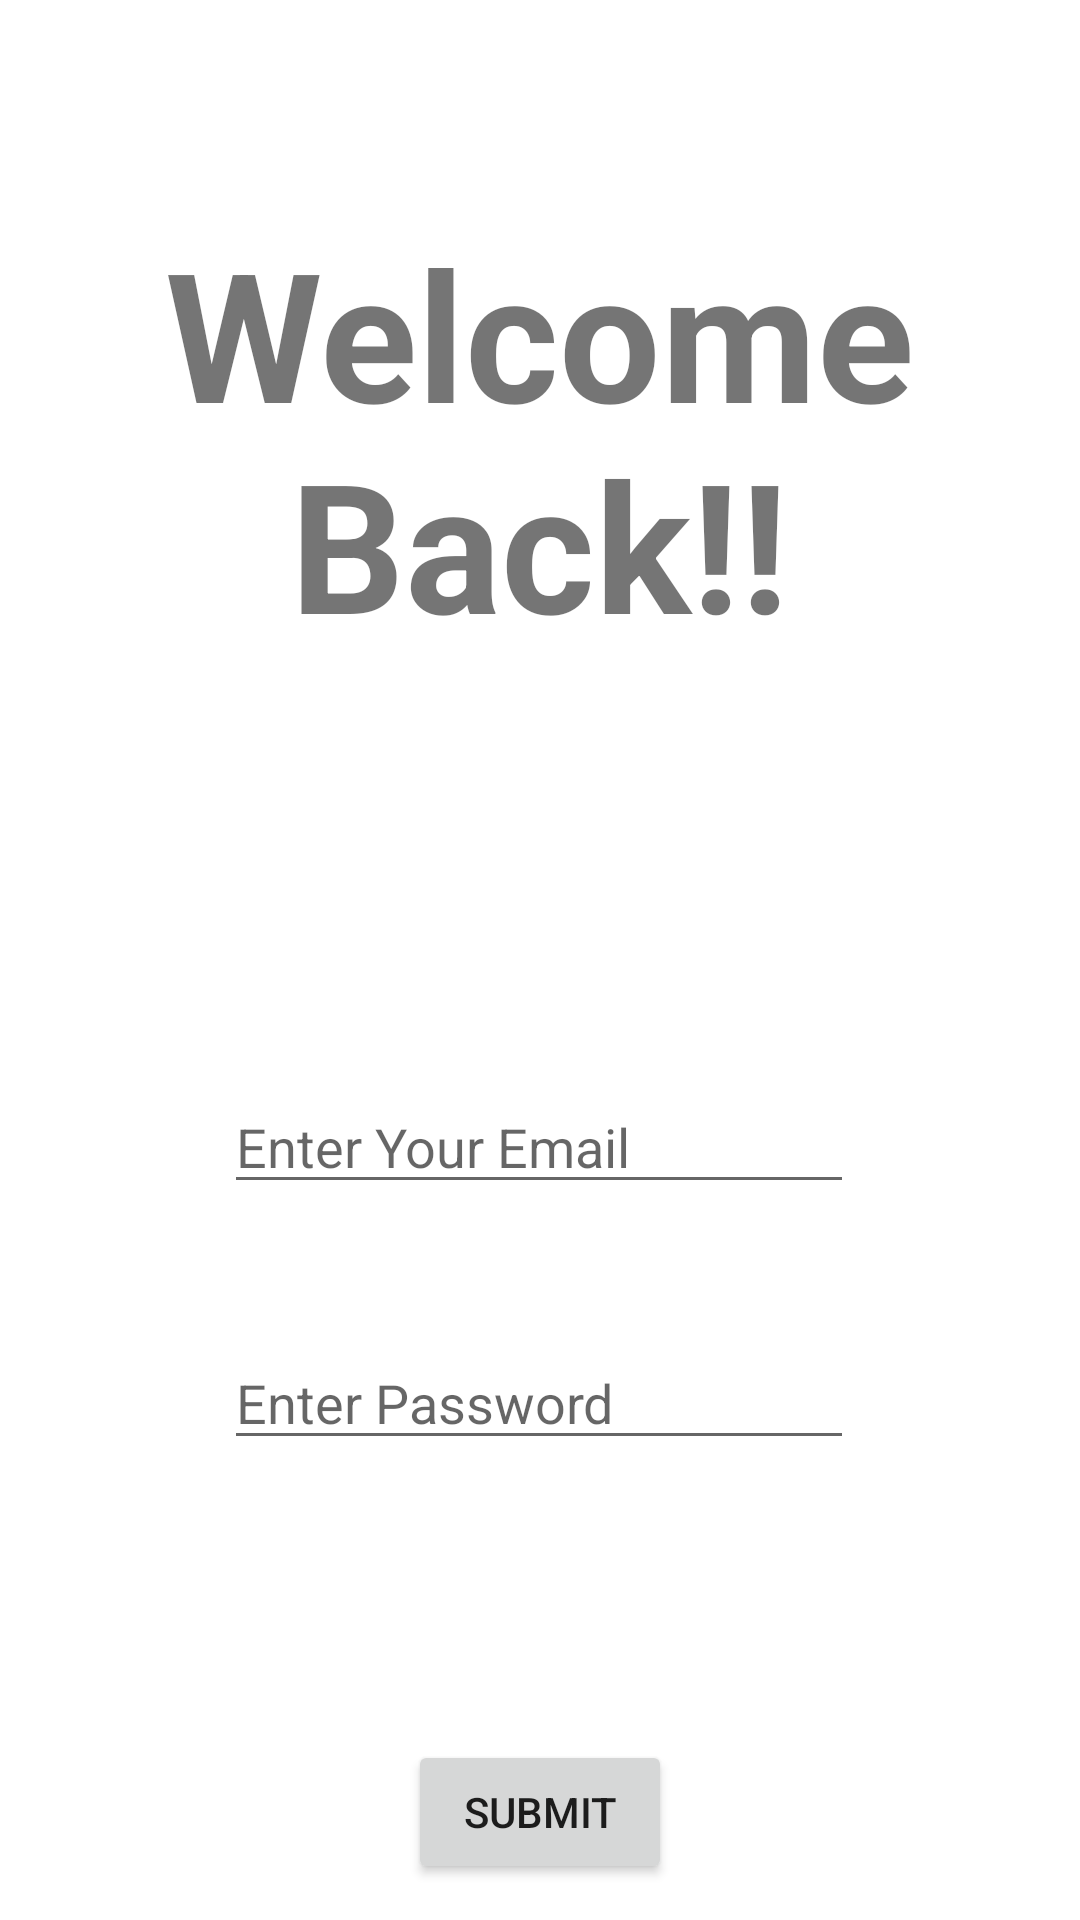

Here is an Android app screen rendered from its layout file. Give the layout XML and the strings, colors and styles it references.
<!-- AndroidManifest.xml: application theme Theme.SmartBikeHelmet -->
<!-- res/layout/activity_login.xml -->
<?xml version="1.0" encoding="utf-8"?>
<androidx.constraintlayout.widget.ConstraintLayout xmlns:android="http://schemas.android.com/apk/res/android"
    xmlns:app="http://schemas.android.com/apk/res-auto"
    xmlns:tools="http://schemas.android.com/tools"
    android:id="@+id/main"
    android:layout_width="match_parent"
    android:layout_height="match_parent"
    tools:context=".LoginActivity">

    <TextView
        android:id="@+id/textView2"
        android:layout_width="300dp"
        android:layout_height="156dp"
        android:layout_marginTop="68dp"
        android:gravity="center"
        android:text="Welcome Back!!"
        android:textSize="60sp"
        android:textStyle="bold"
        app:layout_constraintEnd_toEndOf="parent"
        app:layout_constraintHorizontal_bias="0.495"
        app:layout_constraintStart_toStartOf="parent"
        app:layout_constraintTop_toTopOf="parent" />

    <EditText
        android:id="@+id/editTextTextEmailAddress"
        android:layout_width="wrap_content"
        android:layout_height="wrap_content"
        android:layout_marginTop="360dp"
        android:ems="10"
        android:hint="Enter Your Email"
        android:inputType="textEmailAddress"
        app:layout_constraintEnd_toEndOf="parent"
        app:layout_constraintHorizontal_bias="0.497"
        app:layout_constraintStart_toStartOf="parent"
        app:layout_constraintTop_toTopOf="parent" />

    <EditText
        android:id="@+id/editTextTextPassword"
        android:layout_width="wrap_content"
        android:layout_height="wrap_content"
        android:layout_marginTop="44dp"
        android:ems="10"
        android:hint="Enter Password"
        android:inputType="textPassword"
        app:layout_constraintEnd_toEndOf="parent"
        app:layout_constraintHorizontal_bias="0.497"
        app:layout_constraintStart_toStartOf="parent"
        app:layout_constraintTop_toBottomOf="@+id/editTextTextEmailAddress" />

    <Button
        android:id="@+id/submit"
        android:layout_width="wrap_content"
        android:layout_height="wrap_content"
        android:layout_marginTop="580dp"
        android:text="Submit"
        app:layout_constraintEnd_toEndOf="parent"
        app:layout_constraintStart_toStartOf="parent"
        app:layout_constraintTop_toTopOf="parent" />
</androidx.constraintlayout.widget.ConstraintLayout>
<!-- resources referenced by this layout -->
<resources>
  <style name="Theme.SmartBikeHelmet" parent="Theme.MaterialComponents.DayNight.DarkActionBar">
          
          <item name="colorPrimary">@color/purple_500</item>
          <item name="colorPrimaryVariant">@color/purple_700</item>
          <item name="colorOnPrimary">@color/white</item>
          
          <item name="colorSecondary">@color/teal_200</item>
          <item name="colorSecondaryVariant">@color/teal_700</item>
          <item name="colorOnSecondary">@color/black</item>
          
          <item name="android:statusBarColor">?attr/colorPrimaryVariant</item>
          
      </style>
  <color name="purple_500">#2E07DF</color>
  <color name="purple_700">#0F0F10</color>
  <color name="white">#FFFFFFFF</color>
  <color name="teal_200">#FF03DAC5</color>
  <color name="teal_700">#FF018786</color>
  <color name="black">#FF000000</color>
</resources>
